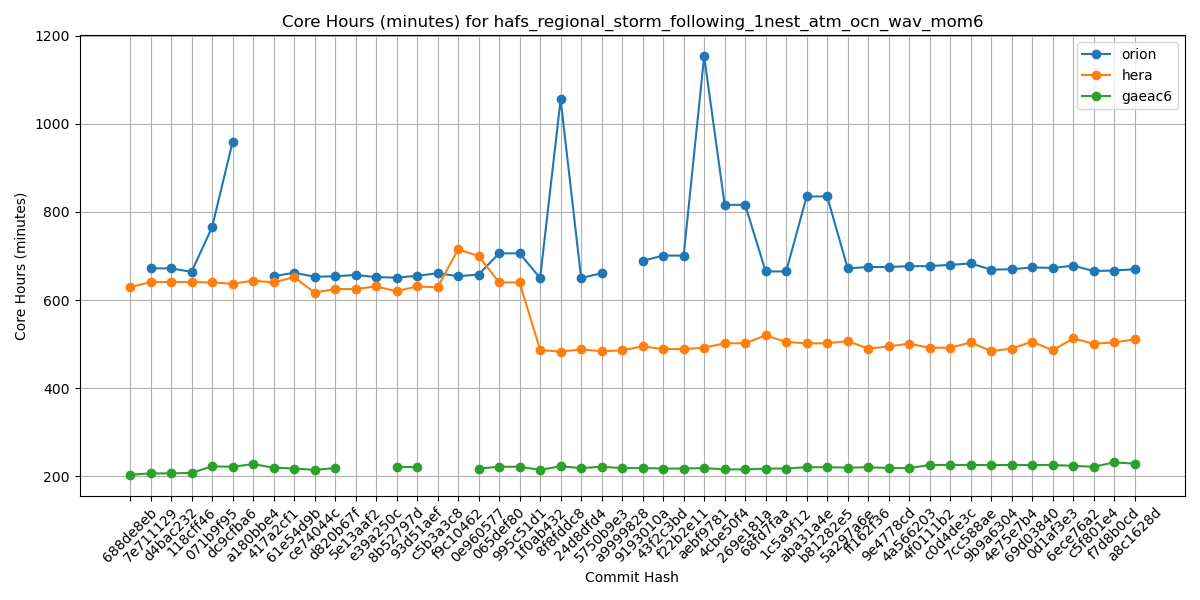

Source data for this figure (header and first rows):
Hash, orion, hera, gaeac6
688de8eb, , 629, 204
7e711129, 672, 641, 207
d4bac232, 672, 641, 207
118cff46, 664, 641, 208
071b9f95, 765, 640, 223
dc9cfba6, 958, 637, 222
a180bbe4, , 644, 228
417a2cf1, 654, 640, 220
61e54d9b, 662, 652, 218
ce74044c, 653, 617, 215
d820b67f, 654, 625, 219
5e13aaf2, 657, 625, 
e39a250c, 652, 631, 
8b52797d, 651, 620, 222
93d51aef, 655, 631, 221
c5b3a3c8, 661, 629, 
f9c10462, 654, 715, 
0e960577, 658, 700, 218
065def80, 706, 640, 222
995c51d1, 706, 640, 222
1f0ab432, 650, 487, 215
8f8fddc8, 1055, 483, 223
24d8dfd4, 650, 488, 219
5750b9e3, 661, 484, 222
a9999828, , 486, 219
9193010a, 689, 495, 219
43f2c3bd, 701, 489, 218
f22b2e11, 701, 489, 218
aebf9781, 1153, 492, 219
4cbe50f4, 816, 502, 216
269e181a, 816, 502, 216
68fd7faa, 665, 520, 218
1c5a9f12, 665, 505, 218
aba31a4e, 835, 502, 221
b81282e5, 835, 502, 221
5a297a6e, 672, 507, 220
ff162f36, 675, 490, 221
9e4778cd, 675, 495, 219
4a566203, 677, 501, 219
4f0111b2, 677, 492, 226
c0d4de3c, 680, 492, 226
7cc588ae, 683, 504, 226
9b9a6304, 669, 484, 226
4e75e7b4, 670, 490, 226
69d03840, 674, 506, 226
0d1af3e3, 673, 486, 226
6ece76a2, 678, 513, 224
c5f801e4, 666, 501, 222
f7d8b0cd, 667, 504, 232
a8c1628d, 670, 511, 229
